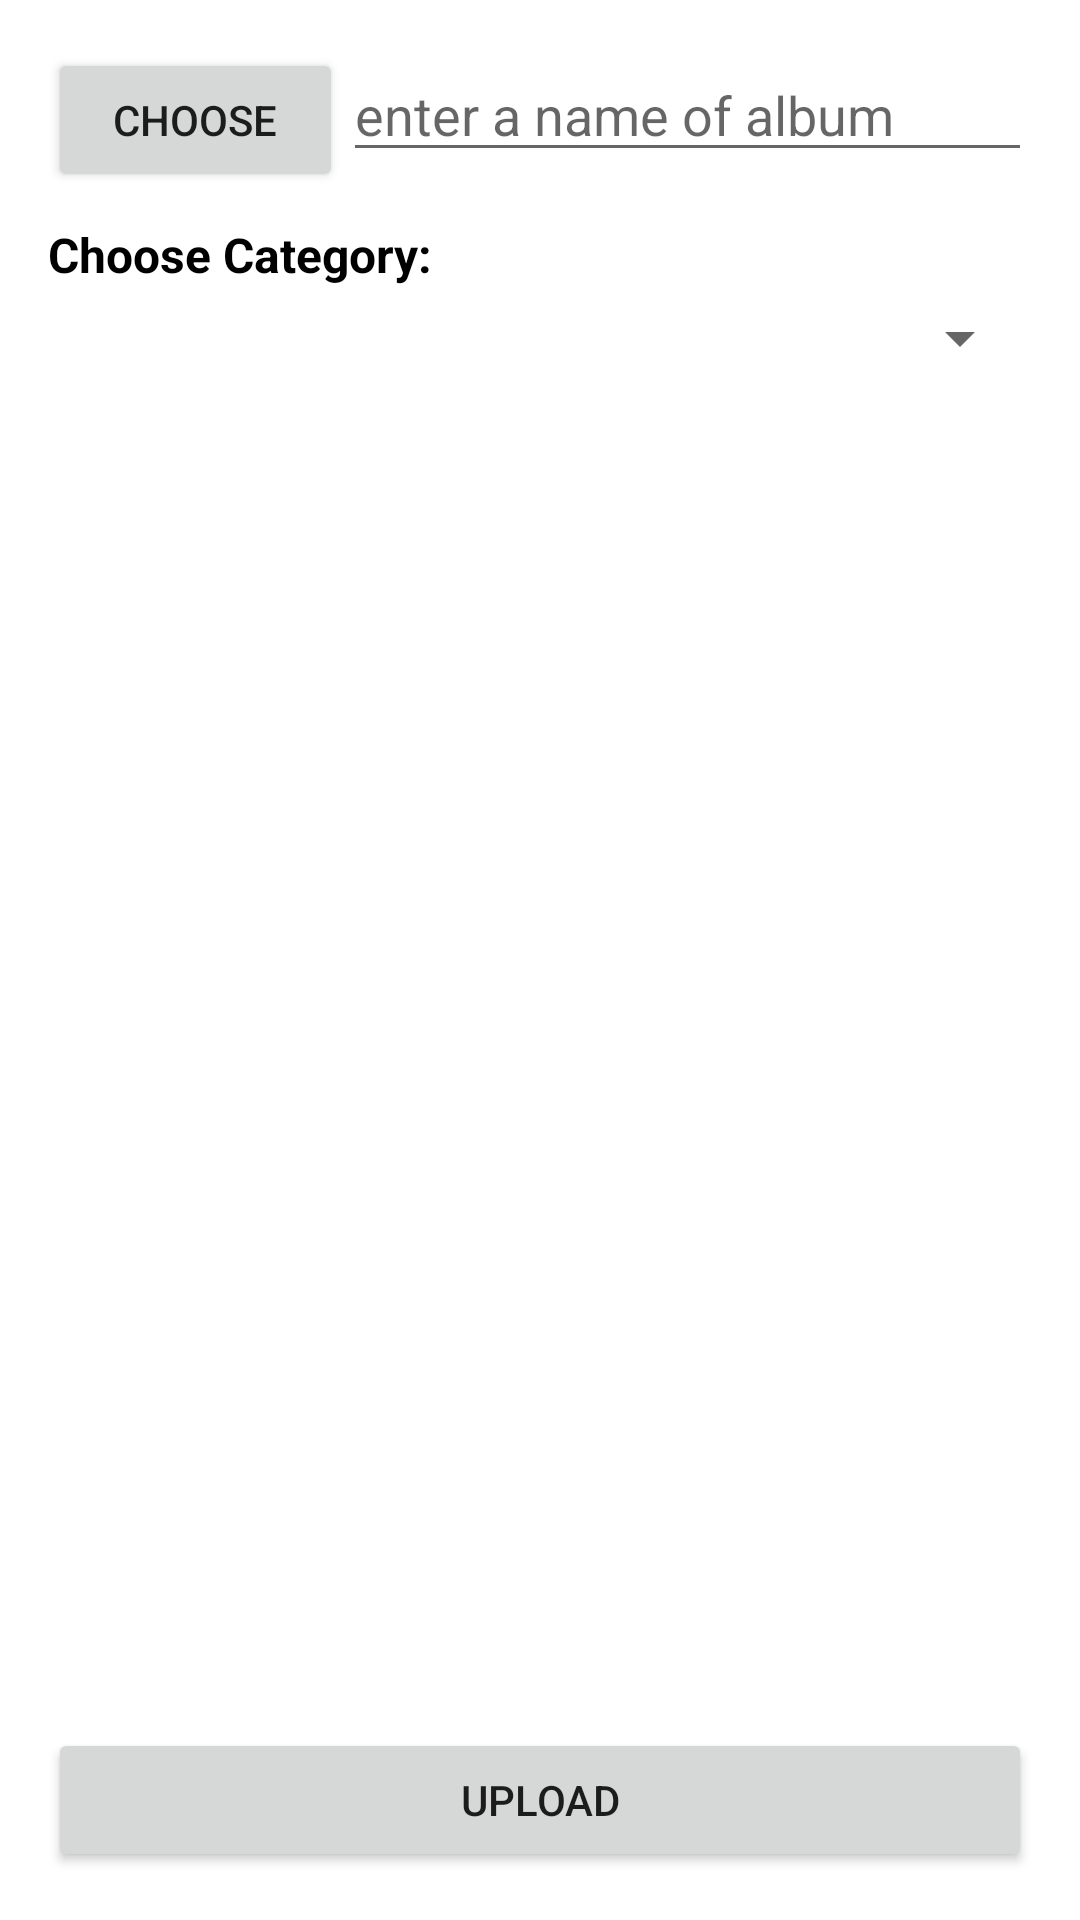

Here is an Android app screen rendered from its layout file. Give the layout XML and the strings, colors and styles it references.
<!-- AndroidManifest.xml: application theme Theme.ServerJava -->
<!-- res/layout/activity_upload_album.xml -->
<?xml version="1.0" encoding="utf-8"?>
<RelativeLayout xmlns:android="http://schemas.android.com/apk/res/android"
    xmlns:app="http://schemas.android.com/apk/res-auto"
    xmlns:tools="http://schemas.android.com/tools"
    android:layout_width="match_parent"
    android:layout_height="match_parent"
    android:padding="16dp"
    tools:context=".activity.UploadAlbum">

    <LinearLayout
        android:layout_width="match_parent"
        android:id="@+id/linearlayout"
        android:layout_height="wrap_content"
        android:orientation="horizontal"
        >

        <Button
            android:layout_width="wrap_content"
            android:layout_height="wrap_content"
            android:text="Choose"
            android:layout_weight="1"
            android:id="@+id/buttonChoose"
            ></Button>

        <EditText
            android:layout_width="wrap_content"
            android:layout_height="wrap_content"
            android:hint="enter a name of album"
            android:id="@+id/edit_text"
            android:layout_weight="4"
            ></EditText>
    </LinearLayout>


    <LinearLayout
        android:id="@+id/linear"
        android:layout_width="match_parent"
        android:layout_height="wrap_content"
        android:layout_below="@+id/linearlayout"
        android:orientation="vertical"
        android:weightSum="2">

        <TextView
            android:layout_width="match_parent"
            android:layout_height="wrap_content"
            android:layout_marginTop="10dp"
            android:layout_marginBottom="5dp"
            android:text="Choose Category:"
            android:textColor="@color/black"
            android:textSize="16sp"
            android:textStyle="bold"></TextView>

        <Spinner
            android:id="@+id/spinner"
            android:layout_width="match_parent"
            android:layout_height="wrap_content"
            android:layout_weight="1"></Spinner>

        <ImageView
            android:id="@+id/imageview"
            android:layout_width="300dp"
            android:layout_height="300dp"
            android:layout_marginTop="20dp"></ImageView>


    </LinearLayout>

    <LinearLayout
        android:layout_width="match_parent"
        android:layout_height="wrap_content"
        android:layout_alignParentBottom="true"
        android:orientation="vertical"
        >
        <Button
            android:layout_width="match_parent"
            android:layout_height="wrap_content"
            android:layout_weight="1"
            android:id="@+id/buttonupload"
            android:text="upload">


        </Button>


    </LinearLayout>



</RelativeLayout>
<!-- resources referenced by this layout -->
<resources>
  <style name="Theme.ServerJava" parent="Theme.MaterialComponents.DayNight.DarkActionBar">
          
          <item name="colorPrimary">@color/teal_700</item>
          <item name="colorPrimaryVariant">@color/teal_700</item>
          <item name="colorOnPrimary">@color/white</item>
          
          <item name="colorSecondary">@color/teal_200</item>
          <item name="colorSecondaryVariant">@color/teal_700</item>
          <item name="colorOnSecondary">@color/black</item>
          
          <item name="android:statusBarColor">?attr/colorPrimaryVariant</item>
          
      </style>
  <!-- not gathered from this repository: default colours our renderer supplied (Android Studio template values) -->
  <color name="teal_200">#FF03DAC5</color>
  <color name="teal_700">#FF018786</color>
  <color name="black">#FF000000</color>
  <color name="white">#FFFFFFFF</color>
</resources>
